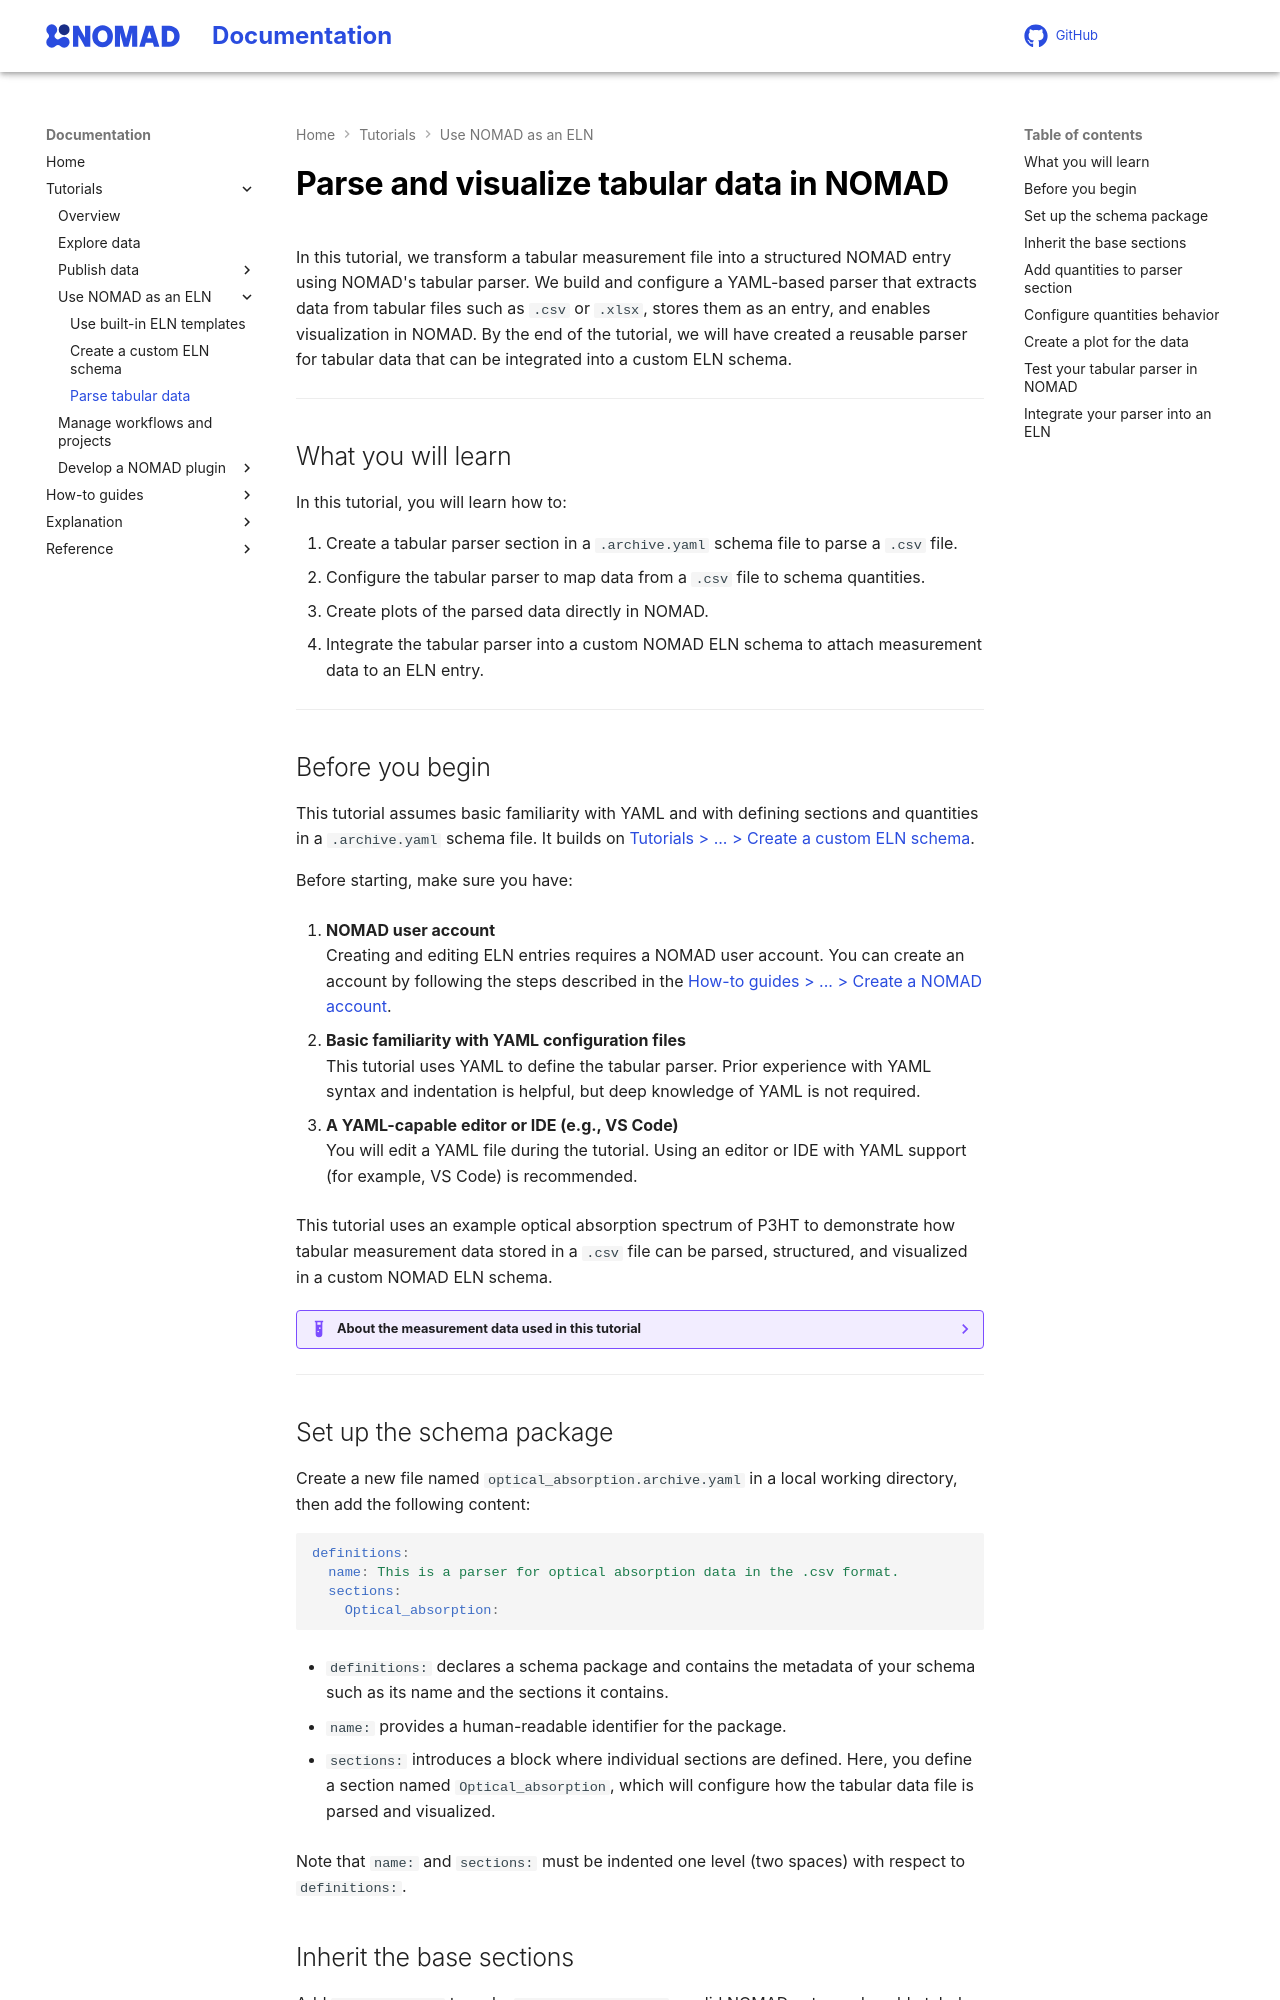

repository: FAIRmat-NFDI/nomad-docs · page: pr-preview/pr-461/tutorial/eln/tabular_parser_yaml.html · generator: mkdocs

# Parse and visualize tabular data in NOMAD

In this tutorial, we transform a tabular measurement file into a structured NOMAD entry using NOMAD's tabular parser. We build and configure a YAML-based parser that extracts data from tabular files such as `.csv` or `.xlsx`, stores them as an entry, and enables visualization in NOMAD. By the end of the tutorial, we will have created a reusable parser for tabular data that can be integrated into a custom ELN schema.

---

## What you will learn

In this tutorial, you will learn how to:

1. Create a tabular parser section in a `.archive.yaml` schema file to parse a `.csv` file.
2. Configure the tabular parser to map data from a `.csv` file to schema quantities.
3. Create plots of the parsed data directly in NOMAD.
4. Integrate the tabular parser into a custom NOMAD ELN schema to attach measurement data to an ELN entry.

---

## Before you begin

This tutorial assumes basic familiarity with YAML and with defining sections and quantities in a `.archive.yaml` schema file. It builds on [Tutorials > ... > Create a custom ELN schema](custom_eln_yaml.md).

Before starting, make sure you have:

1. **NOMAD user account**  
   Creating and editing ELN entries requires a NOMAD user account.
   You can create an account by following the steps described in the
   [How-to guides > ... > Create a NOMAD account](../../howto/manage/gui/account.md#create-a-nomad-account).

2. **Basic familiarity with YAML configuration files**  
   This tutorial uses YAML to define the tabular parser. Prior experience with YAML syntax and indentation is helpful, but deep knowledge of YAML is not required.

3. **A YAML-capable editor or IDE (e.g., VS Code)**  
    You will edit a YAML file during the tutorial. Using an editor or IDE with YAML support (for example, VS Code) is recommended.

This tutorial uses an example optical absorption spectrum of P3HT to demonstrate how tabular measurement data stored in a `.csv` file can be parsed, structured, and visualized in a custom NOMAD ELN schema.

??? example "About the measurement data used in this tutorial"

    Download the example file [`P3HT_optical.csv`](data/P3HT_optical.csv){:download}

    The file contains two columns:

    - `Wavelength` (in nanometers)
    - `Absorbance`

    Each row represents one measurement point of the optical spectrum.

    You will configure the tabular parser to read these columns into array quantities (`wavelength` and `absorbance`) and visualize the spectrum directly in the ELN.

    In the final, optional part of this tutorial, you will integrate this optical absorption section into the polymer-processing ELN schema created in the previous tutorial.

    Download the custom polymer-processing schema file [`polymer_processing.archive.yaml`](data/polymer_processing.archive.yaml){:download}.

---

## Set up the schema package

Create a new file named `optical_absorption.archive.yaml` in a local working directory, then add the following content:

```yaml
definitions:
  name: This is a parser for optical absorption data in the .csv format.
  sections:
    Optical_absorption:
```

- `definitions:` declares a schema package and contains the metadata of your schema such as its name and the sections it contains.

- `name:` provides a human-readable identifier for the package.

- `sections:` introduces a block where individual sections are defined. Here, you define a section named `Optical_absorption`, which will configure how the tabular data file is parsed and visualized.

Note that `name:` and `sections:` must be indented one level (two spaces) with respect to `definitions:`.

## Inherit the base sections

Add `base_sections` to make `Optical_absorption` a valid NOMAD entry and enable tabular-file parsing and plotting.

Add the following content to the schema file:

```yaml
      base_sections:
        - nomad.datamodel.metainfo.plot.PlotSection
        - nomad.datamodel.data.EntryData
        - nomad.parsing.tabular.TableData
```

**Where to paste:** under `Optical_absorption:` and indented one level (two spaces) with respect to it.

??? success "Checkpoint 1"
    Your file so far should look like the following:
    ```yaml
    definitions:
      name: This is a parser for optical absorption data in the .csv format.
      sections:
        Optical_absorption:
          base_sections:
            - nomad.datamodel.metainfo.plot.PlotSection
            - nomad.datamodel.data.EntryData
            - nomad.parsing.tabular.TableData
    ```
